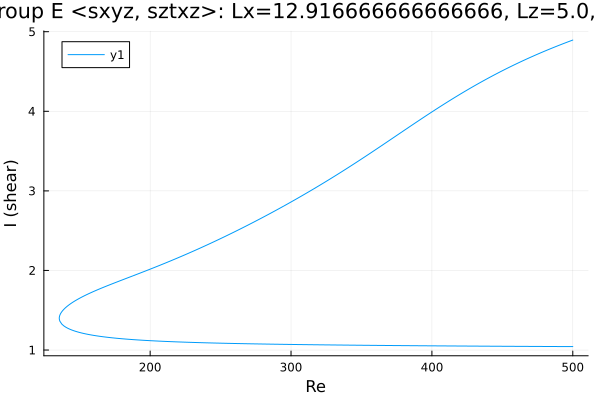

Data behind this chart, as committed beside it:
Re, shear
500.0, 4.895
499, 4.888
497.6, 4.879
496.2, 4.869
494.7, 4.86
493.3, 4.85
491.9, 4.841
490.5, 4.831
489.1, 4.821
487.7, 4.811
486.3, 4.801
484.8, 4.791
483.4, 4.781
482, 4.77
480.6, 4.76
479.2, 4.749
477.8, 4.739
476.4, 4.728
474.9, 4.717
473.5, 4.706
472.1, 4.695
470.7, 4.684
469.3, 4.673
467.9, 4.662
466.5, 4.65
465, 4.639
463.6, 4.627
462.2, 4.615
460.8, 4.603
459.4, 4.592
458, 4.579
456.6, 4.567
455.1, 4.555
453.7, 4.543
452.3, 4.53
450.9, 4.518
449.5, 4.505
448.1, 4.492
446.7, 4.479
445.2, 4.466
443.8, 4.453
442.4, 4.44
441, 4.426
439.6, 4.413
438.2, 4.399
436.8, 4.385
435.4, 4.371
433.9, 4.358
432.5, 4.343
431.1, 4.329
429.7, 4.315
428.7, 4.305
427.3, 4.291
425.9, 4.276
424.5, 4.261
423.1, 4.247
421.6, 4.232
420.2, 4.217
418.8, 4.202
417.4, 4.186
... 520 more rows
